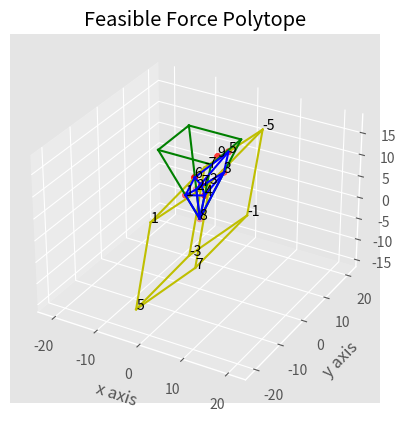

Here is the Python script that generated this plot:
import numpy as np  
import matplotlib.pyplot as plt 
from matplotlib import style
from mpl_toolkits.mplot3d import axes3d


#六面体的顶点
point1= np.array([2.60003, -2.61483, 13.8055,
5.41099, 16.1854, 14.4224,
1.9651, -7.5831, -4.04642,
4.77605, 11.2171, -3.42953,
-4.77605, -11.2171, 3.42953,
-1.9651, 7.5831, 4.04642,
-5.41099, -16.1854, -14.4224,
-2.60003, 2.61483, -13.8055])

x1 = point1[0::3]
y1 = point1[1::3]
z1 = point1[2::3]

#交点集合
point2= np.array([-2.09181,-2.09181,5.91654,
-1.90047,1.90047,5.37533,
3.54537,3.54537,10.0278,
2.63566,-2.63566,7.45476,
3.73394,4.96895,14.0543,
1.23782,-4.20349,11.8893,
2.47247,-3.61296,10.219,
0,0,0,
2.600036680, 2.614822210, 13.80550940])
x2 = point2[0::3]
y2 = point2[1::3]
z2 = point2[2::3]


#三维绘图
style.use('ggplot')
fig = plt.figure()
ax1 = fig.add_subplot(111, projection='3d')

ax1.scatter(x2, y2, z2, c='r', marker='o')	#交点

#------六面体绘制：点线法------
# ax1.scatter(x1, y1, z1, c='g', marker='o')	#六面体的顶点
list_str = ['-7','-5','-3','-1','1','3','5','7']	#标记hex的顶点
for i in range(8):
	ax1.text(x1[i],y1[i],z1[i],list_str[i])
#绘制六面体的边线：
hex_map = {	-7:0,
						-5:1,
						-3:2,
						-1:3,
						1:4,
						3:5,
						5:6,
						7:7}
hex_line = np.array([ -1, -5,
		-1, 7,
		-1, -3,
		-5, 3,
		-5, -7,
		3, 1,
		3, 7,
		1, -7,
		1, 5,
		5, 7,
		5, -3,
		-3, -7]);
for i in range(12):
	x_temp = [x1[hex_map[hex_line[2*i]]],x1[hex_map[hex_line[2*i + 1]]]]
	y_temp = [y1[hex_map[hex_line[2*i]]],y1[hex_map[hex_line[2*i + 1]]]]
	z_temp = [z1[hex_map[hex_line[2*i]]],z1[hex_map[hex_line[2*i + 1]]]]
	ax1.plot(x_temp,y_temp,z_temp, c='y')


#------绘制线性摩擦锥-------
k = 2.828424428
#绘制四棱锥：点线法
point3 = np.array([0,0,0,	5,5,5*k,	5,-5,5*k,	-5,-5,5*k,	-5,5,5*k])
print(point3)
point3 = point3*1.2;
x3 = point3[0::3]
y3 = point3[1::3]
z3 = point3[2::3]
cone_line = np.array([0,1,	0,2,	0,3,	0,4,	1,2,	2,3,	3,4,	4,1])
for i in range(8):
	x_temp = [x3[cone_line[2*i]],x3[cone_line[2*i + 1]]]
	y_temp = [y3[cone_line[2*i]],y3[cone_line[2*i + 1]]]
	z_temp = [z3[cone_line[2*i]],z3[cone_line[2*i + 1]]]
	ax1.plot(x_temp,y_temp,z_temp, c='g')





#------交集凸包的绘制------
list_str = ['1','2','3','4','5','6','7','8','9']
for i in range(9):
	ax1.text(x2[i],y2[i],z2[i],list_str[i])
cross_line = np.array([1,2,	2,5,	5,3,	3,4,	4,7,	7,6,	6,1,	1,4,	2,3,	5,6,	1,8,	2,8,	3,8,	4,8])
cross_line =cross_line - 1
#连接交点构成凸包
for i in range(int(len(cross_line)/2)):
	x_temp = [x2[cross_line[2*i]],x2[cross_line[2*i + 1]]]
	y_temp = [y2[cross_line[2*i]],y2[cross_line[2*i + 1]]]
	z_temp = [z2[cross_line[2*i]],z2[cross_line[2*i + 1]]]
	ax1.plot(x_temp,y_temp,z_temp, c='b')



ax1.set_title("Feasible Force Polytope")
ax1.set_xlabel('x axis')
ax1.set_ylabel('y axis')
ax1.set_zlabel('z axis')
plt.axis('equal')
plt.show()